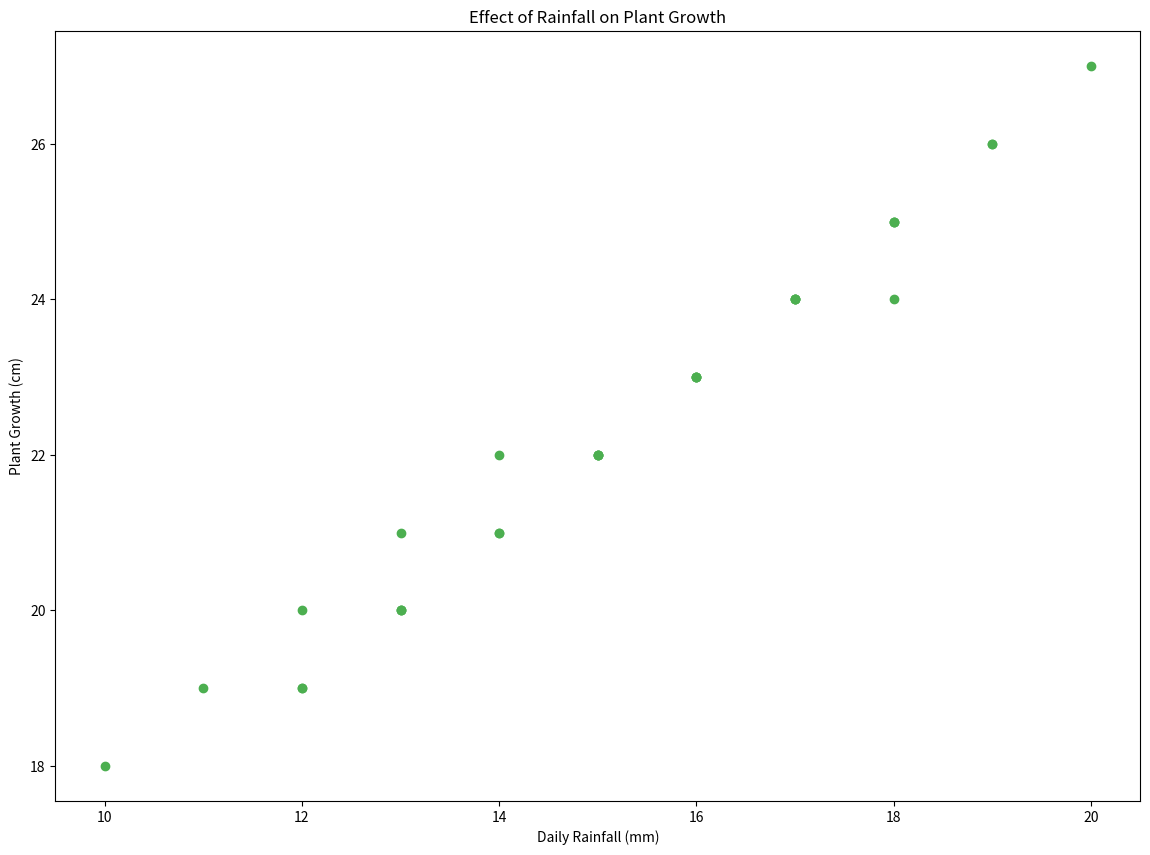

The matplotlib source for this figure:

import matplotlib.pyplot as plt

days = [1, 2, 3, 4, 5, 6, 7, 8, 9, 10, 11, 12, 13, 14, 15, 16, 17, 18, 19, 20, 21, 22, 23, 24, 25, 26, 27, 28, 29, 30, 31]
rainfall = [12, 15, 10, 17, 13, 11, 18, 14, 16, 15, 19, 17, 13, 14, 20, 12, 18, 16, 17, 13, 15, 14, 18, 19, 16, 15, 13, 12, 17, 18, 16]
plant_growth = [20, 22, 18, 24, 21, 19, 25, 22, 23, 22, 26, 24, 20, 21, 27, 19, 24, 23, 24, 20, 22, 21, 25, 26, 23, 22, 20, 19, 24, 25, 23]

plt.figure(figsize=(14, 10))
plt.scatter(rainfall, plant_growth, color='#4CAF50')
plt.xlabel('Daily Rainfall (mm)')
plt.ylabel('Plant Growth (cm)')
plt.title('Effect of Rainfall on Plant Growth')
plt.show()
